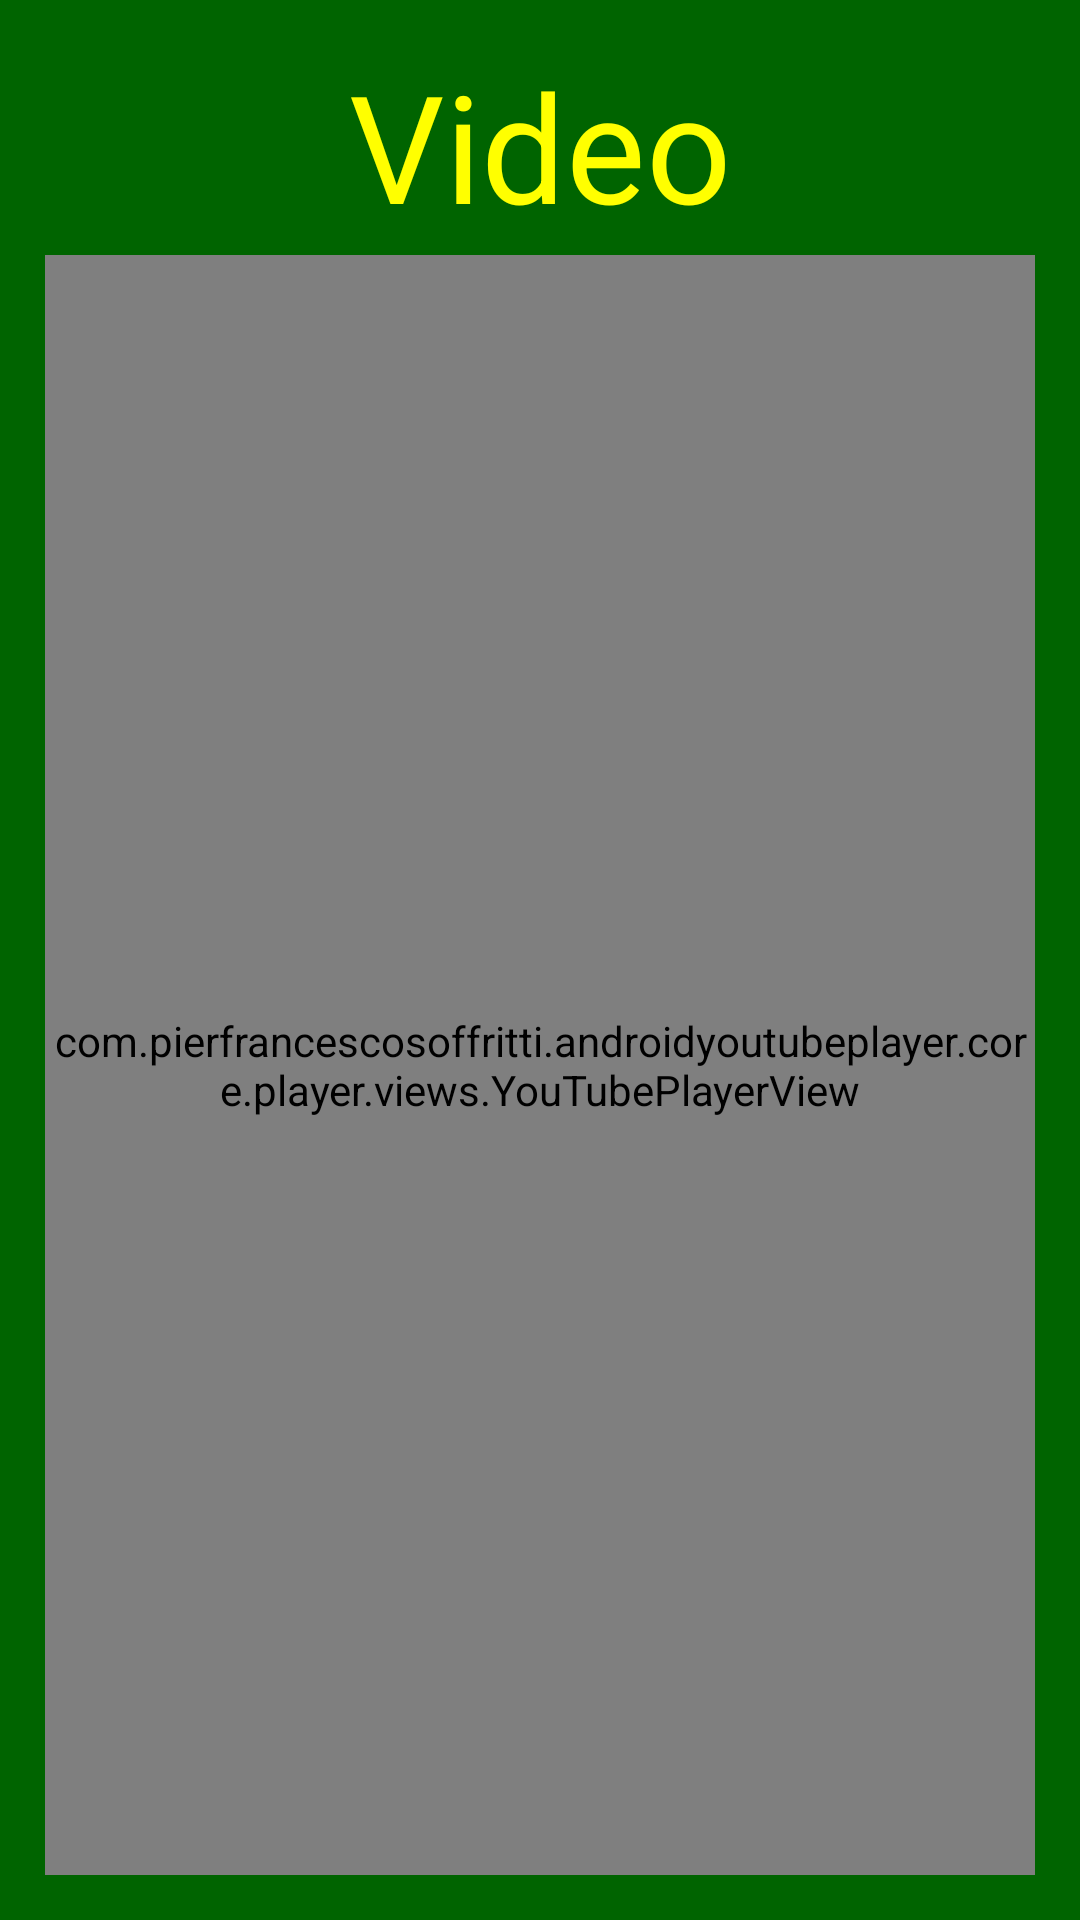

Android layout source for this screen:
<!-- AndroidManifest.xml: application theme Theme.MyprojectTCZ -->
<!-- res/layout/activity_show_drill_video.xml -->
<?xml version="1.0" encoding="utf-8"?>
<androidx.constraintlayout.widget.ConstraintLayout xmlns:android="http://schemas.android.com/apk/res/android"
    xmlns:app="http://schemas.android.com/apk/res-auto"
    xmlns:tools="http://schemas.android.com/tools"
    android:id="@+id/main"
    android:layout_width="match_parent"
    android:layout_height="match_parent"
    android:background="@color/dgreen"
    tools:context=".screens.ShowDrillVideo">
    <LinearLayout
        android:layout_width="match_parent"
        android:layout_height="match_parent"
        android:weightSum="10"
        android:layout_margin="15dp"

        android:orientation="vertical">
        <TextView
            android:layout_width="match_parent"
            android:layout_height="0dp"
            android:layout_weight="1"
            android:text="Video"
            android:gravity="center"
            android:textColor="@color/yellow"
            android:textSize="50dp"
            android:layout_marginBottom="10dp"
            />
        <com.pierfrancescosoffritti.androidyoutubeplayer.core.player.views.YouTubePlayerView
            android:id="@+id/youtubePlayerView"
            android:layout_width="match_parent"
            android:layout_height="0dp"
            android:layout_weight="9" />
    </LinearLayout>

</androidx.constraintlayout.widget.ConstraintLayout>
<!-- resources referenced by this layout -->
<resources>
  <color name="dgreen">#006400</color>
  <color name="yellow">#FFFF00</color>
  <style name="Theme.MyprojectTCZ" parent="Base.Theme.MyprojectTCZ" />
  <style name="Base.Theme.MyprojectTCZ" parent="Theme.Material3.DayNight.NoActionBar">
          
          
      </style>
</resources>
